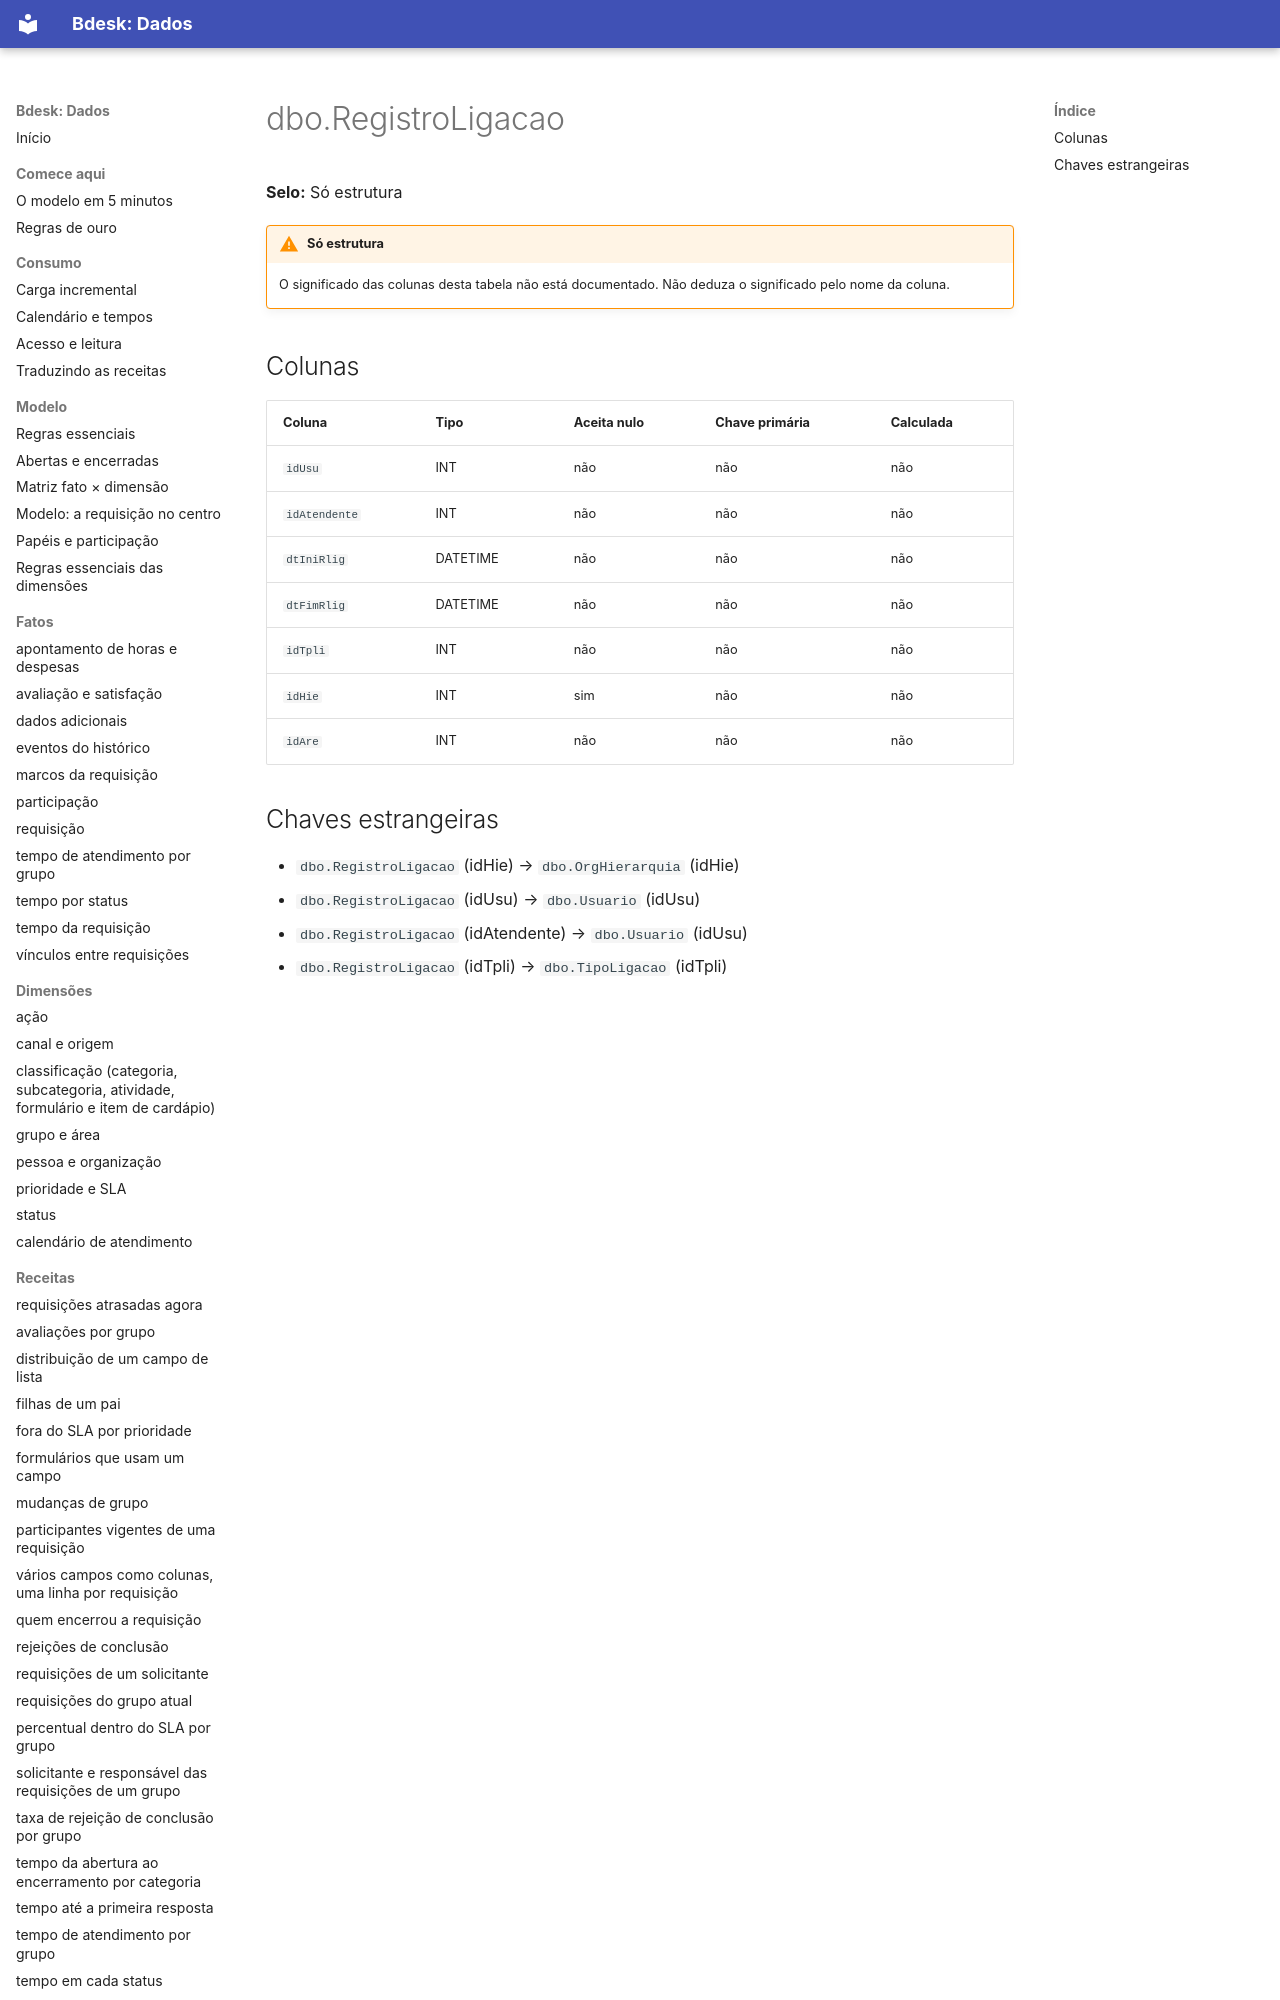

repository: bdeskapp/dados · page: dicionario/dbo-registroligacao/index.html · generator: mkdocs

---
gerado: sincronizacao
---

# dbo.RegistroLigacao

**Selo:** Só estrutura

!!! warning "Só estrutura"
    O significado das colunas desta tabela não está documentado. Não deduza o significado pelo nome da coluna.

## Colunas

| Coluna | Tipo | Aceita nulo | Chave primária | Calculada |
|---|---|---|---|---|
| `idUsu` | INT | não | não | não |
| `idAtendente` | INT | não | não | não |
| `dtIniRlig` | DATETIME | não | não | não |
| `dtFimRlig` | DATETIME | não | não | não |
| `idTpli` | INT | não | não | não |
| `idHie` | INT | sim | não | não |
| `idAre` | INT | não | não | não |
